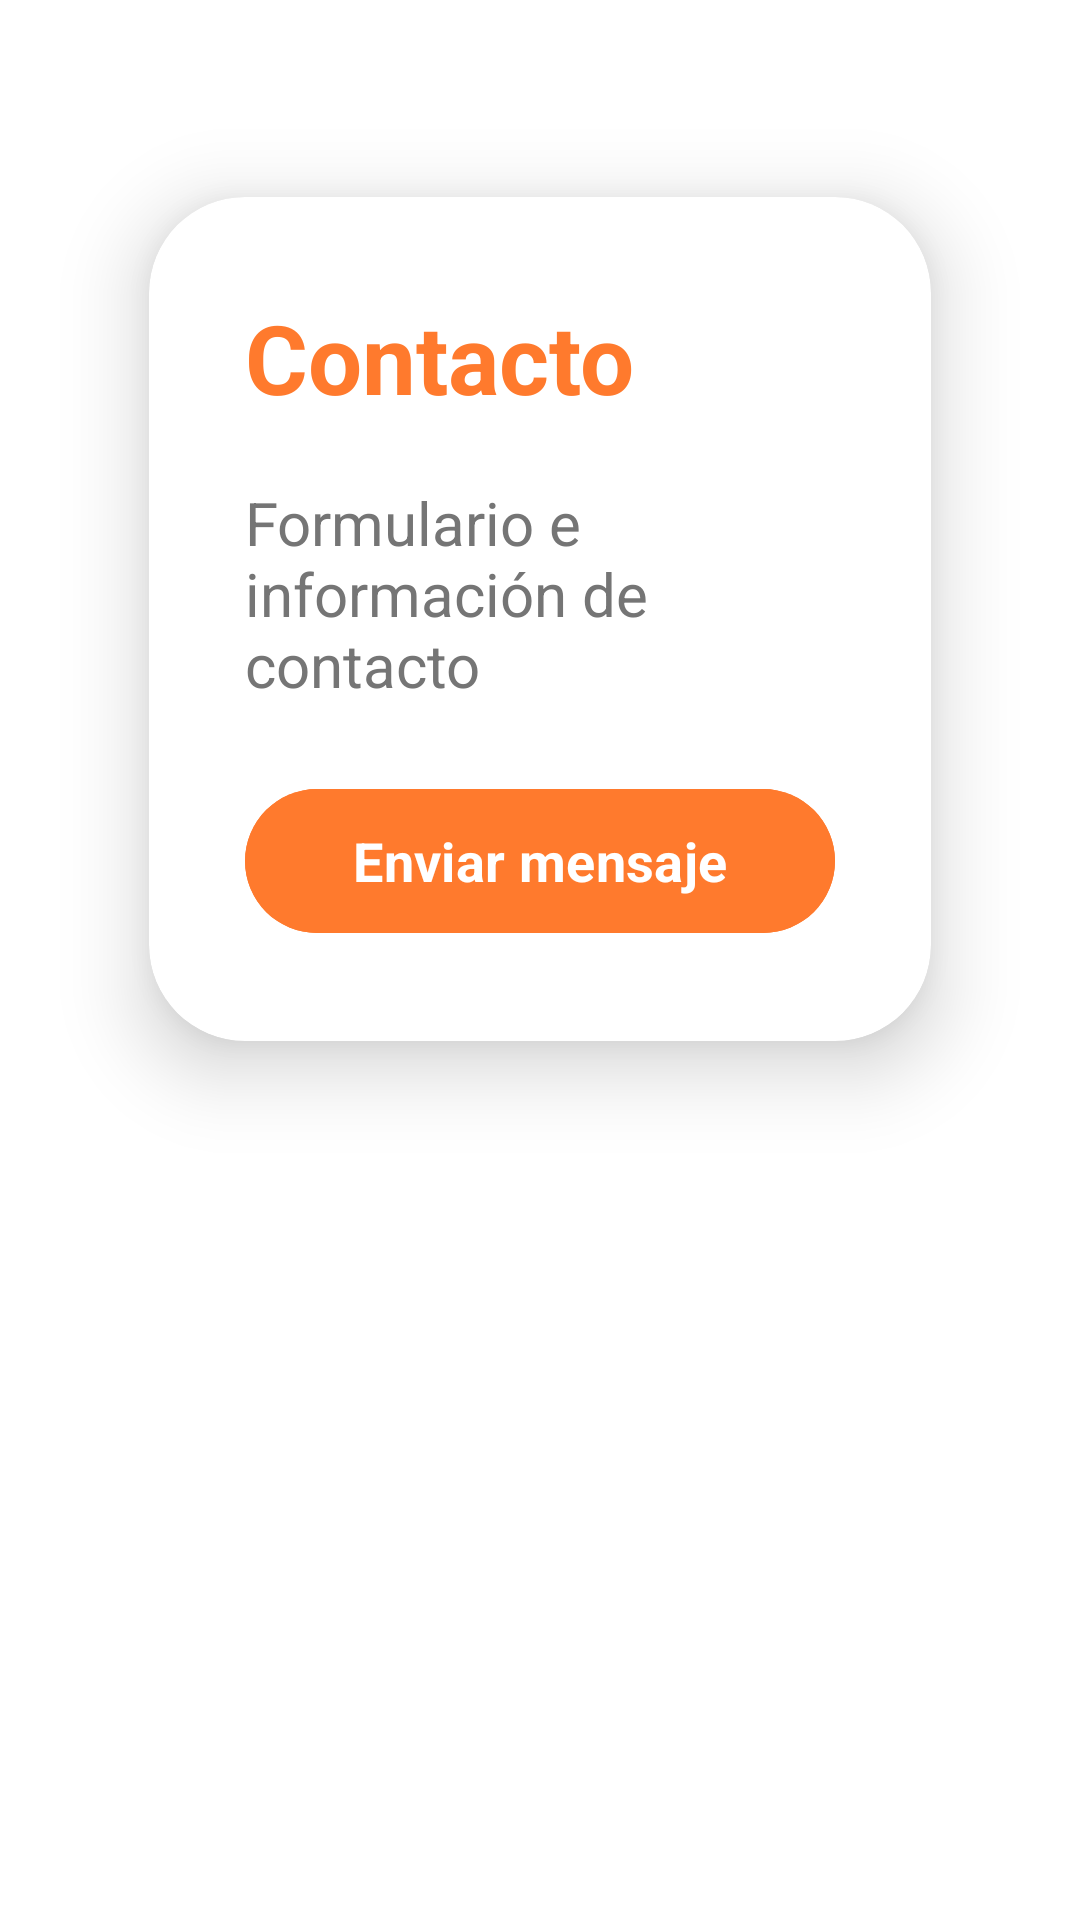

Layout XML and referenced resources for this Android screen:
<!-- AndroidManifest.xml: application theme Theme.DeleFede -->
<!-- res/layout/fragment_contact.xml -->
<?xml version="1.0" encoding="utf-8"?>
<androidx.constraintlayout.widget.ConstraintLayout xmlns:android="http://schemas.android.com/apk/res/android"
    xmlns:app="http://schemas.android.com/apk/res-auto"
    xmlns:tools="http://schemas.android.com/tools"
    android:layout_width="match_parent"
    android:layout_height="match_parent"
    android:background="@color/white"
    tools:context=".ui.contact.ContactFragment">

    <androidx.cardview.widget.CardView
        android:id="@+id/contactCard"
        android:layout_width="0dp"
        android:layout_height="wrap_content"
        app:cardCornerRadius="32dp"
        app:cardElevation="16dp"
        app:strokeColor="@color/orange_soft"
        app:strokeWidth="2dp"
        android:layout_marginTop="32dp"
        android:layout_marginStart="24dp"
        android:layout_marginEnd="24dp"
        android:backgroundTint="@color/white"
        app:cardBackgroundColor="@color/white"
        app:cardUseCompatPadding="true"
        app:layout_constraintTop_toTopOf="parent"
        app:layout_constraintStart_toStartOf="parent"
        app:layout_constraintEnd_toEndOf="parent">
        <LinearLayout
            android:layout_width="match_parent"
            android:layout_height="wrap_content"
            android:orientation="vertical"
            android:padding="32dp">
            <TextView
                android:id="@+id/contactTitle"
                android:layout_width="wrap_content"
                android:layout_height="wrap_content"
                android:text="Contacto"
                android:textColor="@color/orange_soft"
                android:textSize="32sp"
                android:fontFamily="sans-serif"
                android:textStyle="bold"
                android:gravity="center"
                android:layout_marginBottom="20dp" />
            <TextView
                android:id="@+id/contactSubtitle"
                android:layout_width="wrap_content"
                android:layout_height="wrap_content"
                android:text="Formulario e información de contacto"
                android:textColor="@color/text_secondary"
                android:textSize="20sp"
                android:fontFamily="sans-serif"
                android:layout_marginBottom="16dp" />
            <com.google.android.material.button.MaterialButton
                android:id="@+id/contactButton"
                android:layout_width="match_parent"
                android:layout_height="56dp"
                android:text="Enviar mensaje"
                android:icon="@drawable/ic_contact"
                android:backgroundTint="@color/orange_soft"
                android:textColor="@color/white"
                app:cornerRadius="24dp"
                android:elevation="8dp"
                android:textSize="18sp"
                android:fontFamily="sans-serif"
                android:textStyle="bold"
                app:rippleColor="@color/orange_accent"
                android:layout_marginTop="8dp" />
        </LinearLayout>
    </androidx.cardview.widget.CardView>

</androidx.constraintlayout.widget.ConstraintLayout>
<!-- resources referenced by this layout -->
<resources>
  <color name="orange_accent">#FF9A4D</color>
  <color name="orange_soft">#FF7A2D</color>
  <color name="text_secondary">#757575</color>
  <color name="white">#FFFFFFFF</color>
  <!-- drawable ic_contact (drawable) -->
  <vector xmlns:android="http://schemas.android.com/apk/res/android"
      android:width="24dp"
      android:height="24dp"
      android:viewportWidth="24"
      android:viewportHeight="24">
      <path
          android:fillColor="#FF7A2D"
          android:pathData="M21 8V7l-3 2-2-2-7 7 2 2 7-7 2 2 3-2z"/>
  </vector>
  <style name="Theme.DeleFede" parent="Base.Theme.DeleFede" />
  <style name="Base.Theme.DeleFede" parent="Theme.Material3.Light.NoActionBar">
          
          <item name="colorPrimary">@color/orange_soft</item>
          <item name="colorOnPrimary">@color/white</item>
          <item name="colorSecondary">@color/orange_accent</item>
          <item name="colorOnSecondary">@color/white</item>
          <item name="android:windowBackground">@color/white</item>
          <item name="colorSurface">@color/white</item>
          <item name="colorOnSurface">@color/text_primary</item>
          <item name="colorOnBackground">@color/text_primary</item>
          <item name="colorOutline">@color/light_gray</item>
          
          <item name="fontFamily">sans-serif</item>
      </style>
  <color name="text_primary">#212121</color>
  <color name="light_gray">#F5F5F5</color>
</resources>
